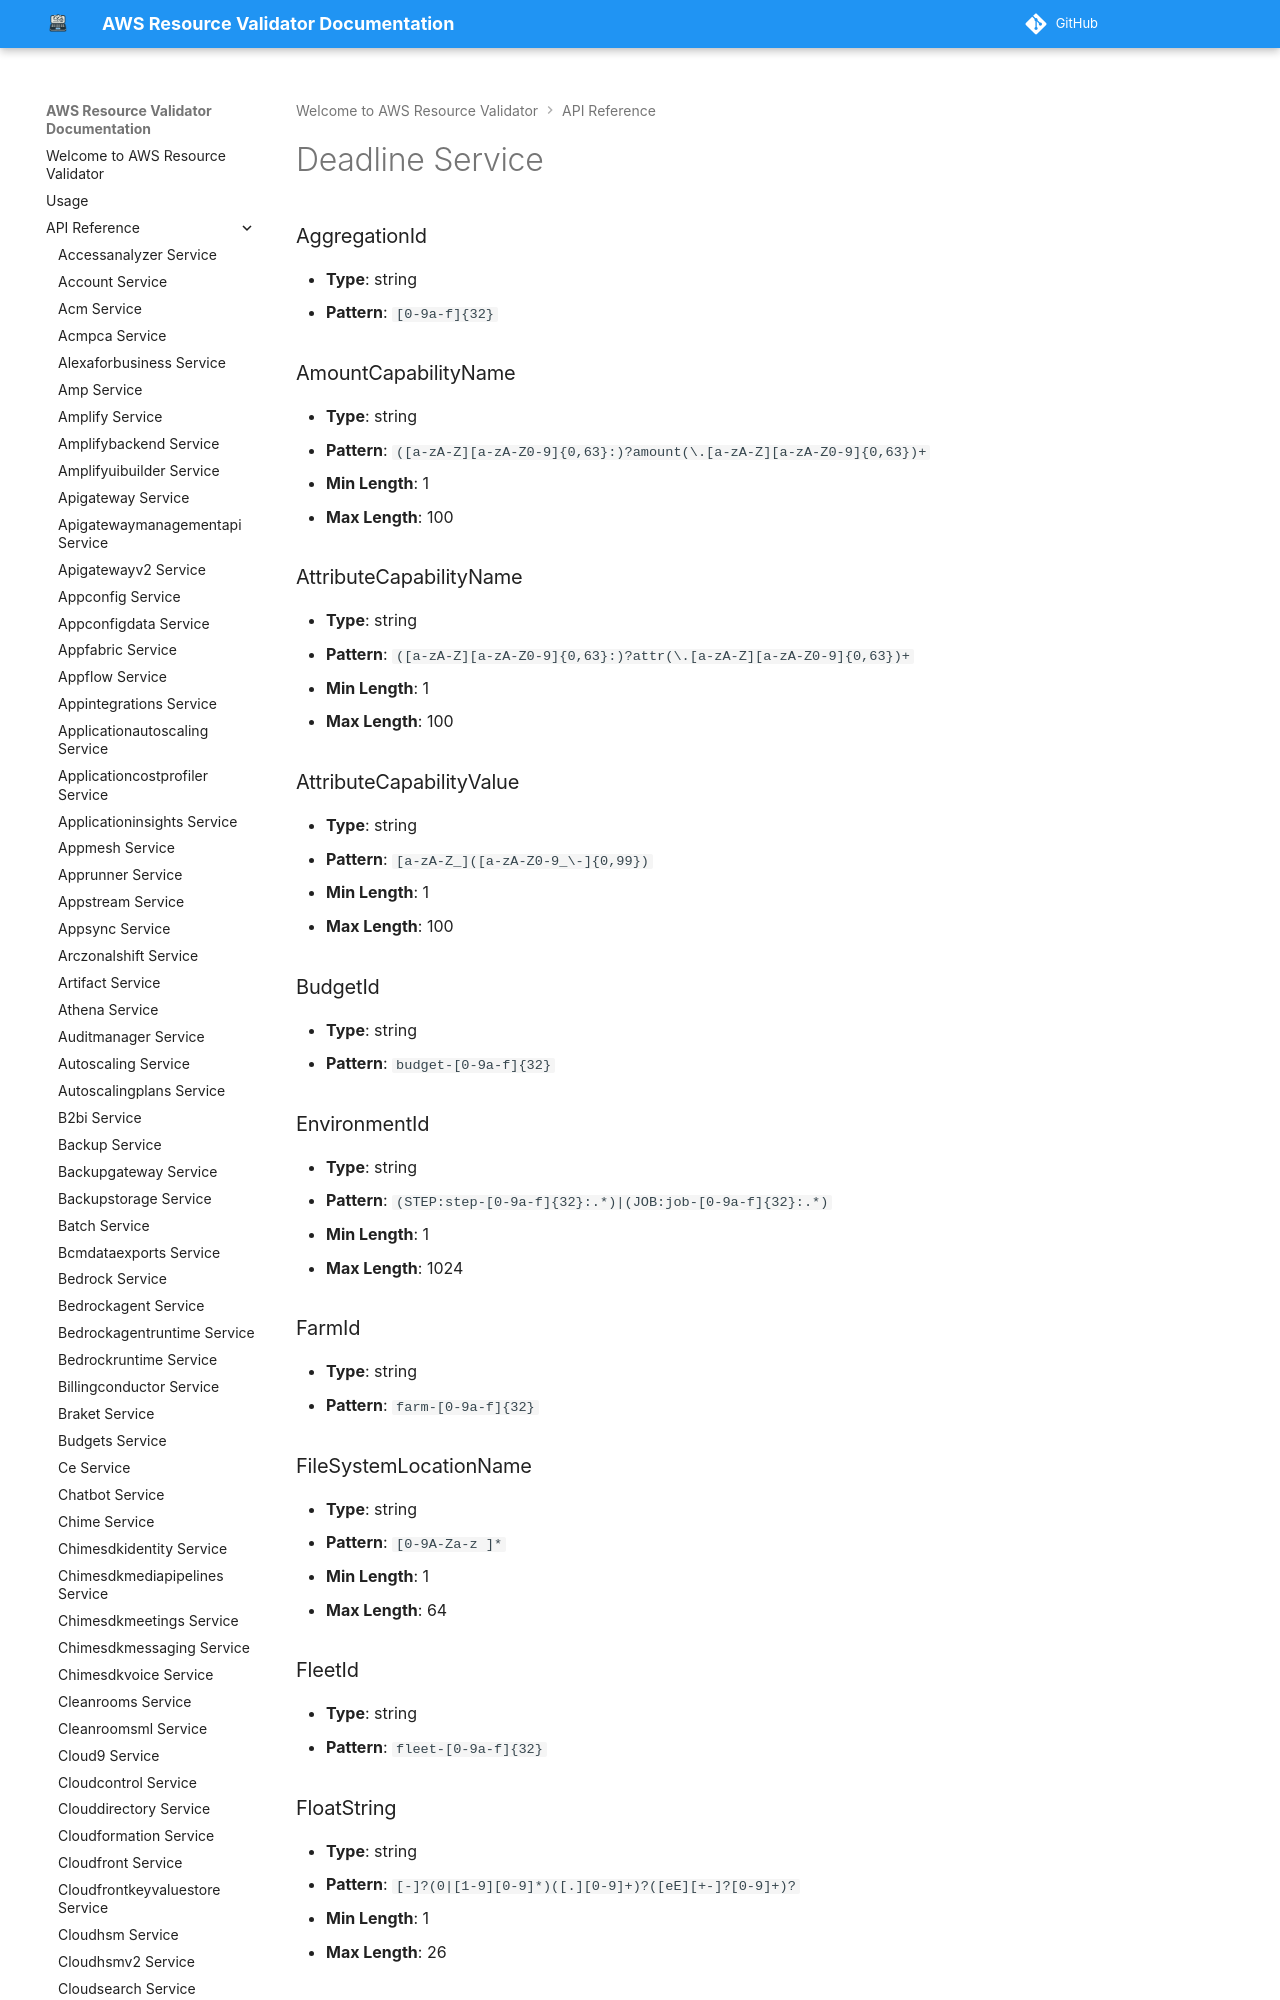

repository: CoreOxide/aws_resource_validator · page: api/deadline/index.html · generator: mkdocs

# Deadline Service

### AggregationId
- **Type**: string
- **Pattern**: `[0-9a-f]{32}`

### AmountCapabilityName
- **Type**: string
- **Pattern**: `([a-zA-Z][a-zA-Z0-9]{0,63}:)?amount(\.[a-zA-Z][a-zA-Z0-9]{0,63})+`
- **Min Length**: 1
- **Max Length**: 100

### AttributeCapabilityName
- **Type**: string
- **Pattern**: `([a-zA-Z][a-zA-Z0-9]{0,63}:)?attr(\.[a-zA-Z][a-zA-Z0-9]{0,63})+`
- **Min Length**: 1
- **Max Length**: 100

### AttributeCapabilityValue
- **Type**: string
- **Pattern**: `[a-zA-Z_]([a-zA-Z0-9_\-]{0,99})`
- **Min Length**: 1
- **Max Length**: 100

### BudgetId
- **Type**: string
- **Pattern**: `budget-[0-9a-f]{32}`
